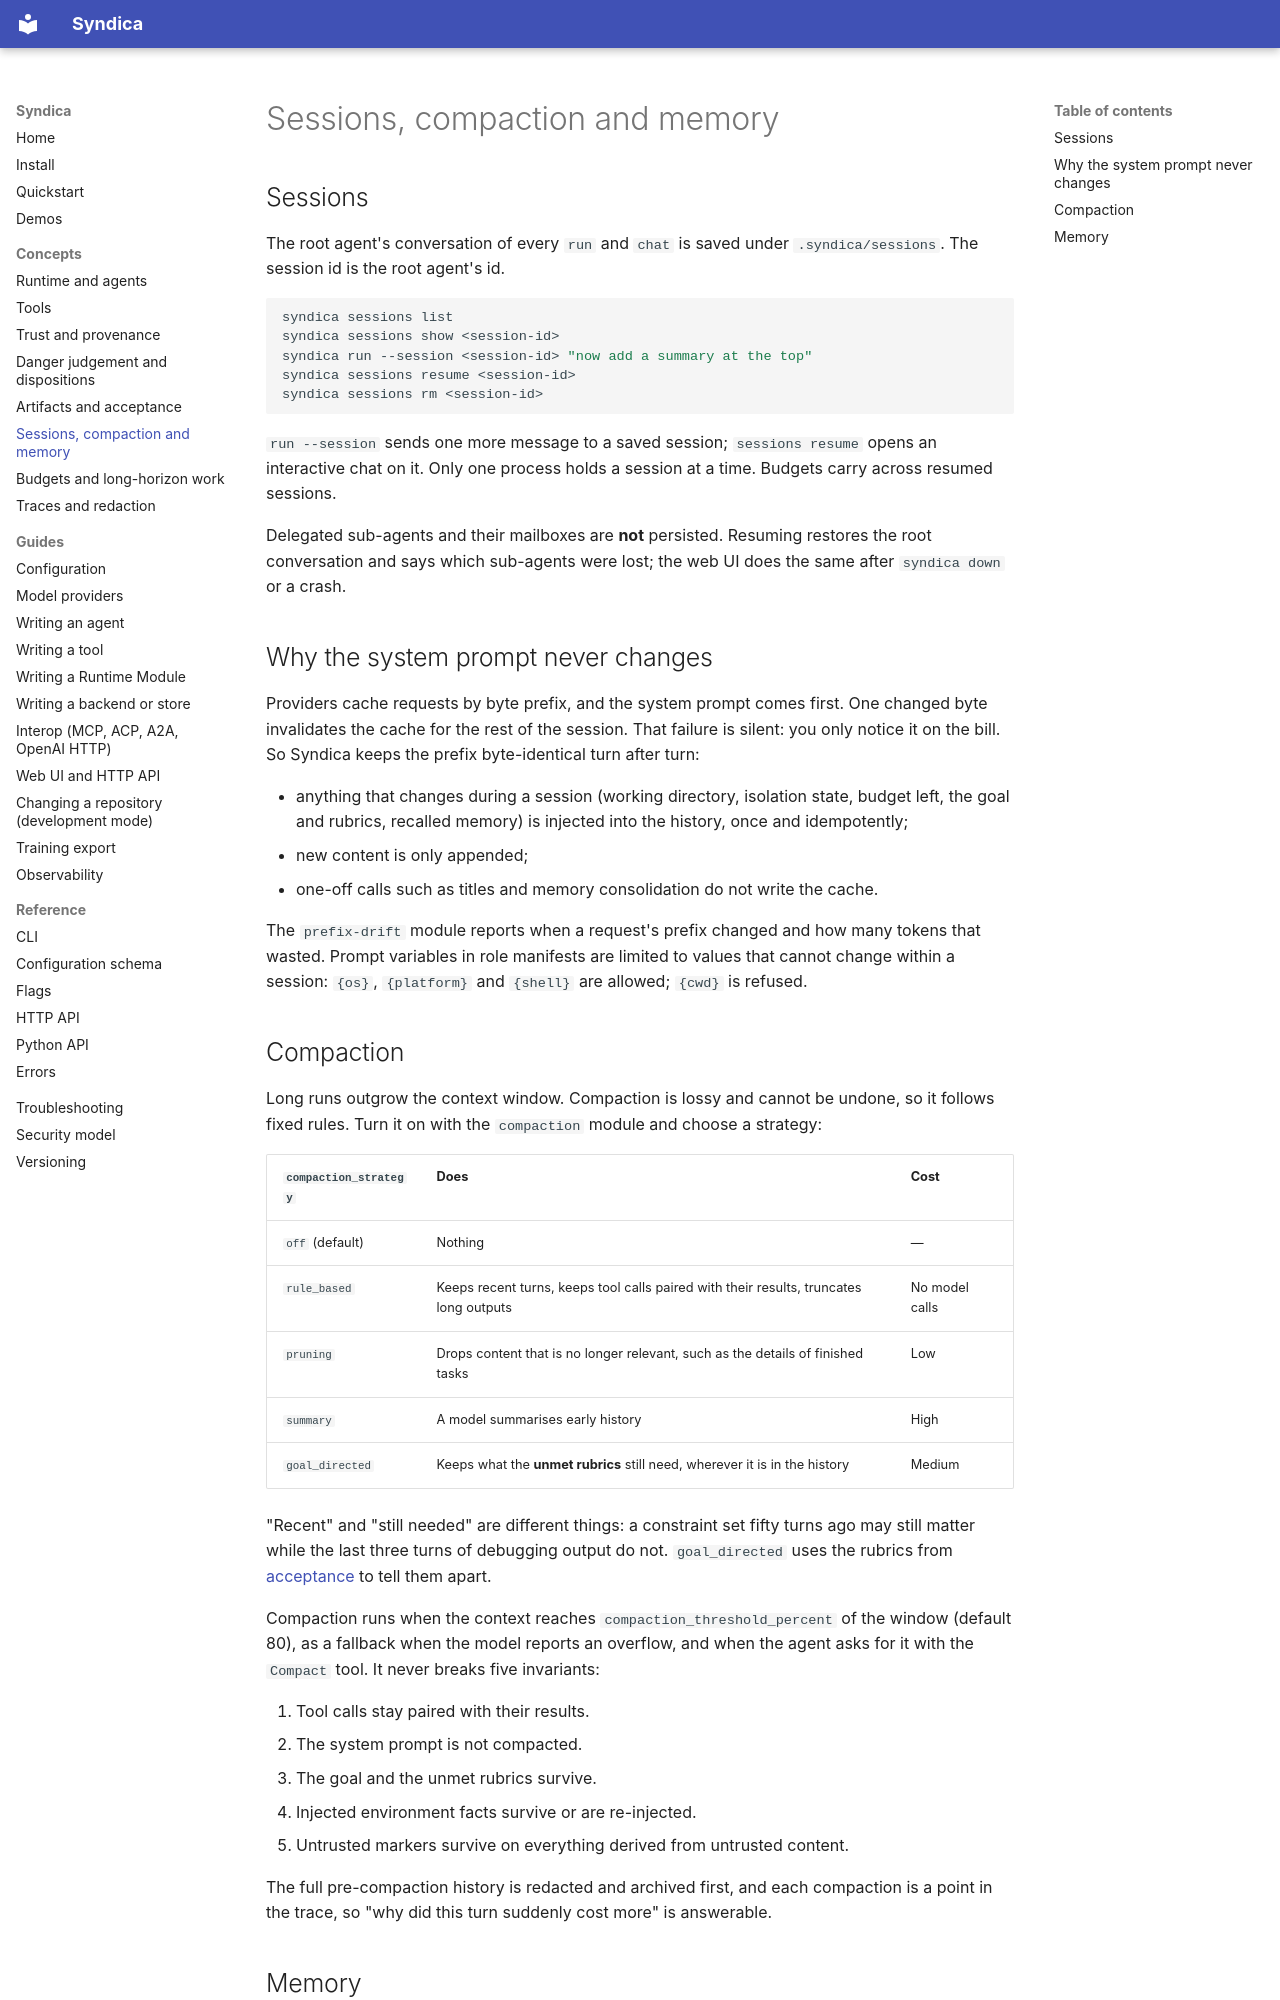

repository: ai-loren/syndica · page: concepts/sessions-compaction-memory/index.html · generator: mkdocs

# Sessions, compaction and memory

## Sessions

The root agent's conversation of every `run` and `chat` is saved under `.syndica/sessions`. The
session id is the root agent's id.

```bash
syndica sessions list
syndica sessions show <session-id>
syndica run --session <session-id> "now add a summary at the top"
syndica sessions resume <session-id>
syndica sessions rm <session-id>
```

`run --session` sends one more message to a saved session; `sessions resume` opens an interactive
chat on it. Only one process holds a session at a time. Budgets carry across resumed sessions.

Delegated sub-agents and their mailboxes are **not** persisted. Resuming restores the root
conversation and says which sub-agents were lost; the web UI does the same after `syndica down` or
a crash.

## Why the system prompt never changes

Providers cache requests by byte prefix, and the system prompt comes first. One changed byte
invalidates the cache for the rest of the session. That failure is silent: you only notice it on
the bill. So Syndica keeps the prefix byte-identical turn after turn:

- anything that changes during a session (working directory, isolation state, budget left, the
  goal and rubrics, recalled memory) is injected into the history, once and idempotently;
- new content is only appended;
- one-off calls such as titles and memory consolidation do not write the cache.

The `prefix-drift` module reports when a request's prefix changed and how many tokens that wasted.
Prompt variables in role manifests are limited to values that cannot change within a session:
`{os}`, `{platform}` and `{shell}` are allowed; `{cwd}` is refused.

## Compaction

Long runs outgrow the context window. Compaction is lossy and cannot be undone, so it follows
fixed rules. Turn it on with the `compaction` module and choose a strategy:

| `compaction_strategy` | Does | Cost |
| --- | --- | --- |
| `off` (default) | Nothing | — |
| `rule_based` | Keeps recent turns, keeps tool calls paired with their results, truncates long outputs | No model calls |
| `pruning` | Drops content that is no longer relevant, such as the details of finished tasks | Low |
| `summary` | A model summarises early history | High |
| `goal_directed` | Keeps what the **unmet rubrics** still need, wherever it is in the history | Medium |

"Recent" and "still needed" are different things: a constraint set fifty turns ago may still
matter while the last three turns of debugging output do not. `goal_directed` uses the rubrics
from [acceptance](artifacts-and-acceptance.md) to tell them apart.

Compaction runs when the context reaches `compaction_threshold_percent` of the window (default 80),
as a fallback when the model reports an overflow, and when the agent asks for it with the
`Compact` tool. It never breaks five invariants:

1. Tool calls stay paired with their results.
2. The system prompt is not compacted.
3. The goal and the unmet rubrics survive.
4. Injected environment facts survive or are re-injected.
5. Untrusted markers survive on everything derived from untrusted content.

The full pre-compaction history is redacted and archived first, and each compaction is a point in
the trace, so "why did this turn suddenly cost more" is answerable.
